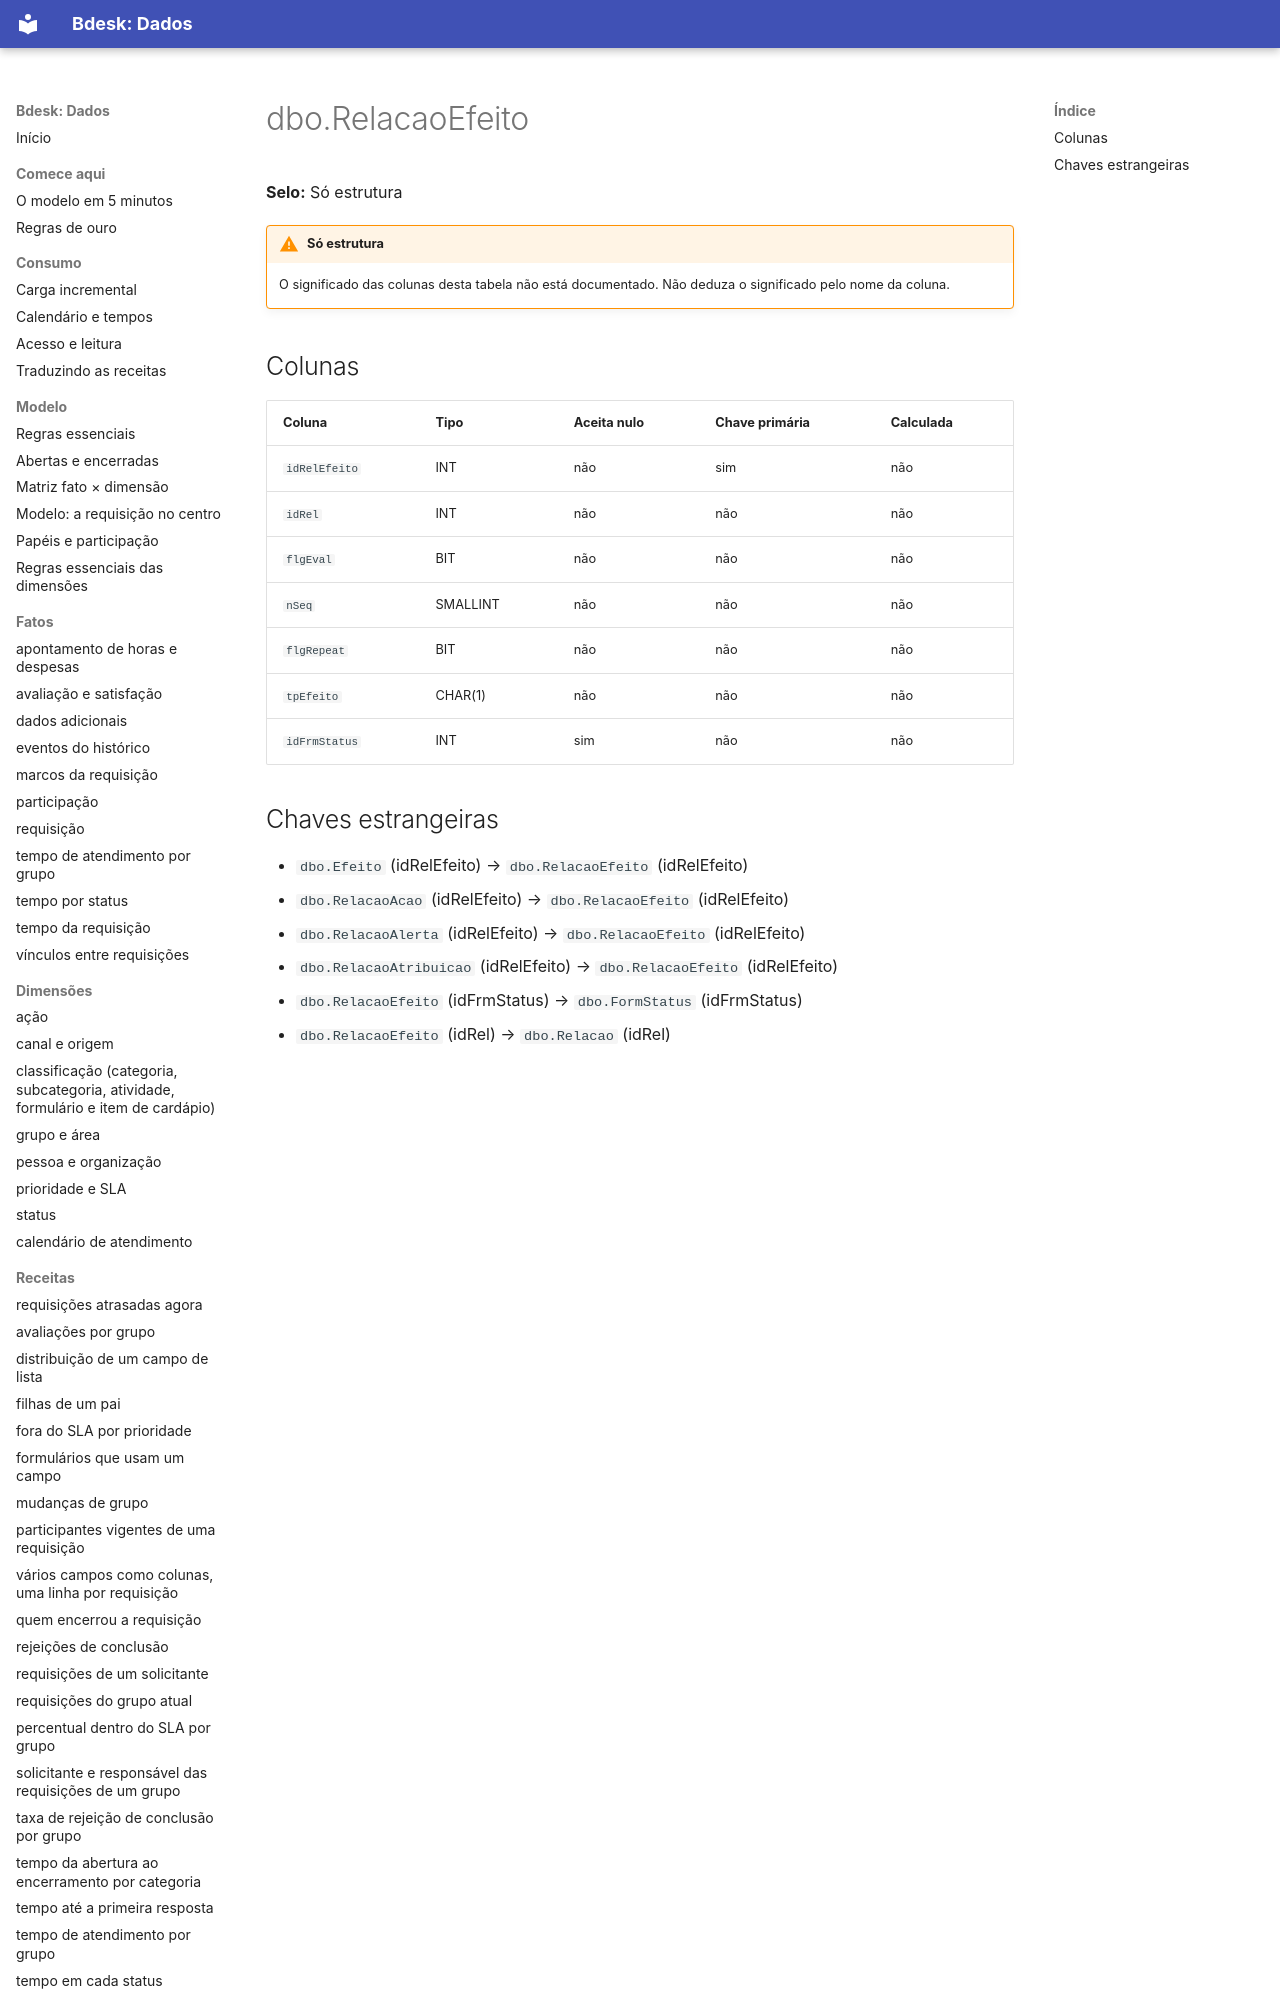

repository: bdeskapp/dados · page: dicionario/dbo-relacaoefeito/index.html · generator: mkdocs

---
gerado: sincronizacao
---

# dbo.RelacaoEfeito

**Selo:** Só estrutura

!!! warning "Só estrutura"
    O significado das colunas desta tabela não está documentado. Não deduza o significado pelo nome da coluna.

## Colunas

| Coluna | Tipo | Aceita nulo | Chave primária | Calculada |
|---|---|---|---|---|
| `idRelEfeito` | INT | não | sim | não |
| `idRel` | INT | não | não | não |
| `flgEval` | BIT | não | não | não |
| `nSeq` | SMALLINT | não | não | não |
| `flgRepeat` | BIT | não | não | não |
| `tpEfeito` | CHAR(1) | não | não | não |
| `idFrmStatus` | INT | sim | não | não |
